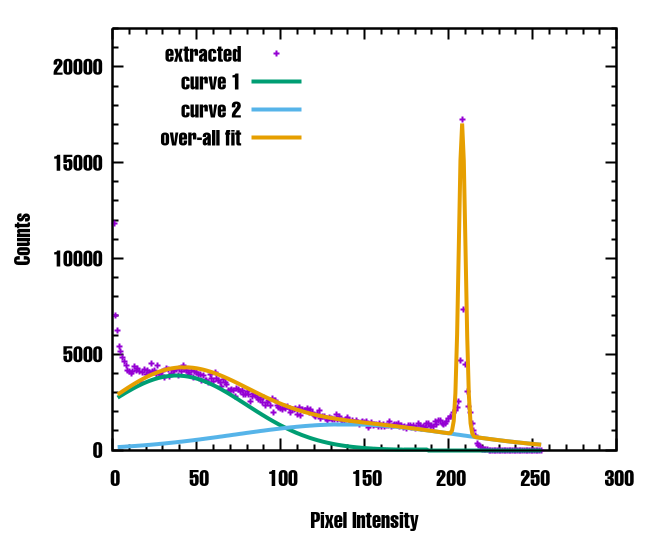

Source data for this figure (header and first rows):
0, 70594
1, 11824
2, 7018
3, 6244
4, 5395
5, 5143
6, 4844
7, 4623
8, 4395
9, 4127
10, 4077
11, 4005
12, 4105
13, 4336
14, 4165
15, 4264
16, 4090
17, 3510
18, 4062
19, 4203
20, 3927
21, 4179
22, 4034
23, 4503
24, 4116
25, 4143
26, 3969
27, 4399
28, 3992
29, 3898
30, 4079
31, 3790
32, 4255
33, 4201
34, 3863
35, 4005
36, 4149
37, 4149
38, 4195
39, 3879
40, 4246
41, 4087
42, 4404
43, 4186
44, 4136
45, 4074
46, 3957
47, 4141
48, 3783
49, 4101
50, 4042
51, 3928
52, 3960
53, 3642
54, 3907
55, 3618
56, 3632
57, 3528
58, 3963
59, 3733
60, 3562
... 195 more rows
